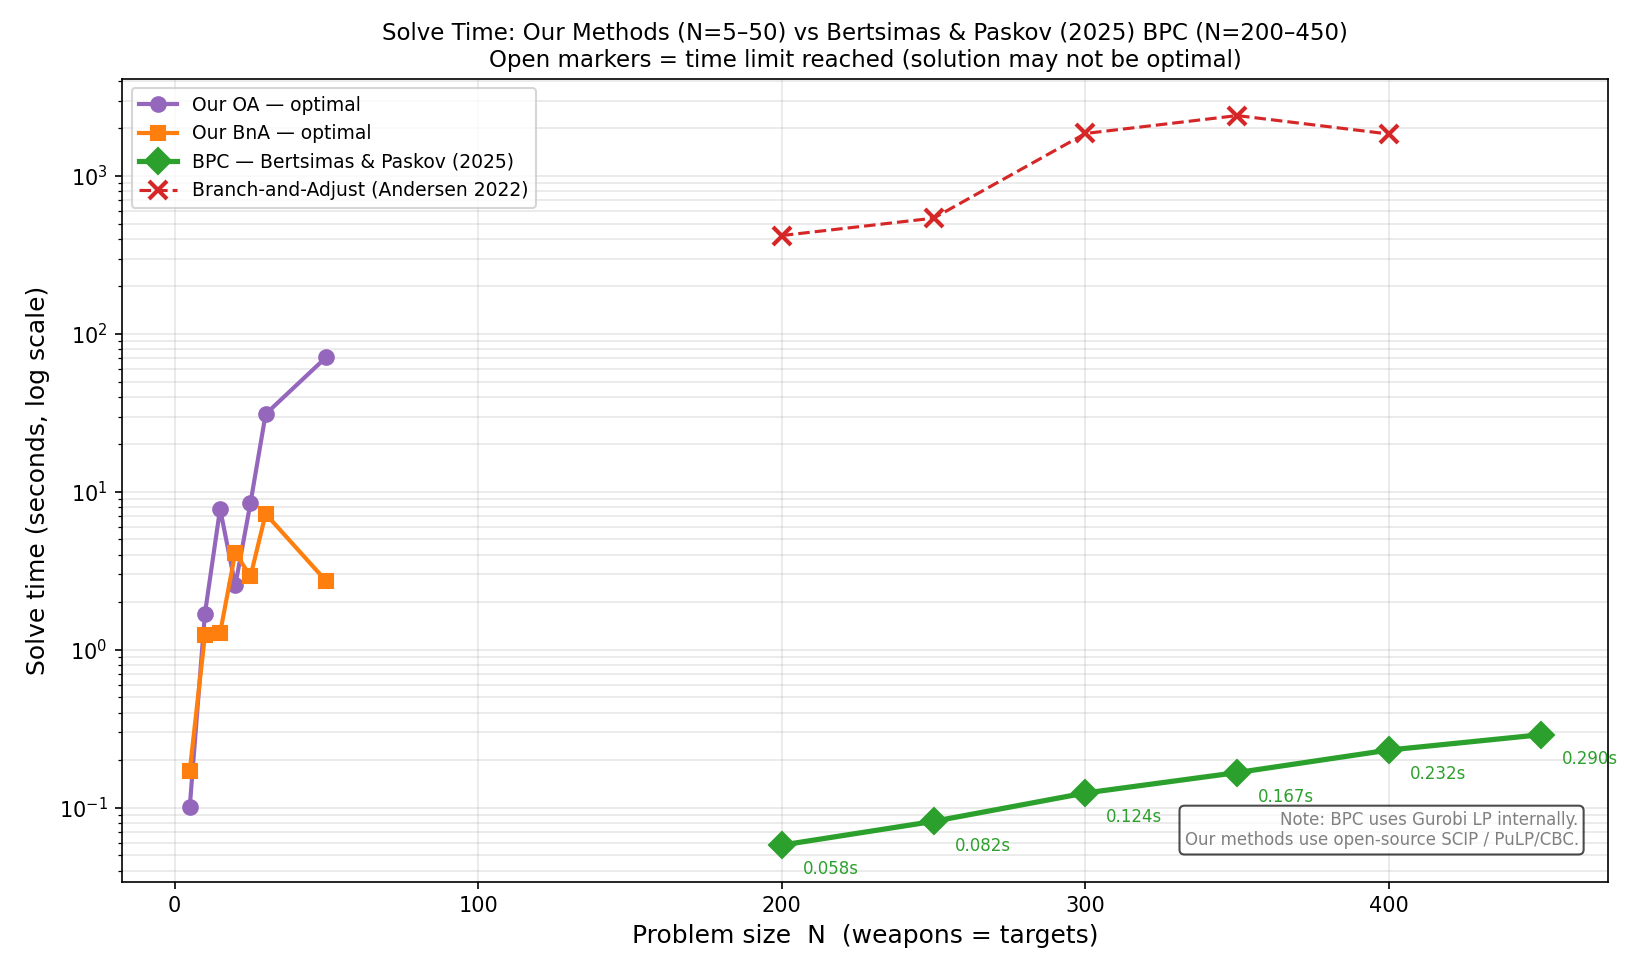

Source data for this figure (header and first rows):
n, oa_time_s, bna_time_s, exact_time_s, bpc_time, ba_time
5, 0.1011, 0.1715, 0.1012, , 
10, 1.695, 1.236, 0.4413, , 
15, 7.815, 1.278, 0.4079, , 
20, 2.558, 4.12, 18.16, , 
25, 8.495, 2.916, 4.833, , 
30, 31.1, 7.262, 22.1, , 
50, 71.4, 2.716, 1207, , 
200, , , , 0.058, 419.9
250, , , , 0.082, 541.1
300, , , , 0.124, 1860
350, , , , 0.167, 2414
400, , , , 0.232, 1845
450, , , , 0.29, 
